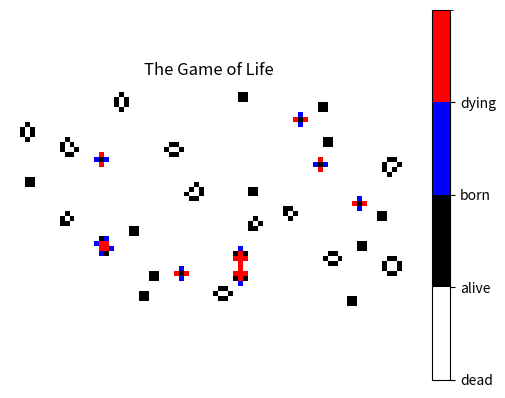

This chart was generated by the following Python code:
'''
The Game of Life
Python 3
Object-oriented program
Cellular Automata

[redacted]
[redacted]

[redacted]
[redacted]

The game of life code is as described in
http://natureofcode.com/book/chapter-7-cellular-automata/
by Daniel Shiffman
'''
import numpy as np
import matplotlib as mpl
import matplotlib.pyplot as plt
from time import sleep
from scipy import signal
from mpl_toolkits.axes_grid1 import make_axes_locatable
# import cProfile
# import pstats

def main(showPlot=True):
    '''
    Runs a home range simulation.
    '''
    
    # the size of the board
    size_x = 45
    size_y = 80
    
    # create the board
    gol = GOL(size_x,size_y)
    
    # create kernel for convolution
    kernel = np.ones((3, 3), dtype='uint8')
    kernel[1,1] = 0

    # simulate the game of life
    if showPlot:
        gol.first_display()
    # update each time    
    i = 0
    while (i < 200):
        i += 1
        gol.generate(kernel)
        if showPlot:
            gol.update_plot()


class GOL:
    '''
    The game of life
    '''    

    def __init__(self, size_x, size_y):
        '''
        Creates a 2D grid of cells. Randomly seeds dead/alive.
        '''
        self.size_x = size_x
        self.size_y = size_y       
        
        # initialise a random board of dead and alive cells
        self.board = np.random.randint(0,2,size = (size_x, size_y), dtype='uint8')        

        # initialise the board for saving the previous state
        self.previous_board = np.copy(self.board)
    

    def save_previous_board(self):
        '''
        save the old generation
        '''
        self.previous_board = np.copy(self.board)


    def generate(self, kernel):
        '''
        save the old generation
        '''
        self.save_previous_board()
        
        '''
        create the new generation
        '''
        
        # count neighbors of each cell
        neighbors_count = signal.convolve2d(self.previous_board, kernel, mode='same')        
        
        for x in range(0,self.size_x):
            for y in range(0,self.size_y):
                # Rules of Life
                if ((self.board[x,y] == 1) and (neighbors_count[x,y] <= 1)):
                    # Loneliness
                    self.board[x,y] = 0
                elif ((self.board[x,y] == 1) and (neighbors_count[x,y] >= 4)):
                    # Overpopulation
                    self.board[x,y] = 0
                elif ((self.board[x,y] == 0) and (neighbors_count[x,y] == 3)):
                    # Reproduction
                    self.board[x,y] = 1
                

    def plot_data(self):
        '''
        assigns plotting colors based on change in state
        '''
        self.gol_state = np.zeros(shape=(self.size_x,self.size_y), dtype='uint8')
        for i in range(0,self.size_x):
                for j in range(0,self.size_y):      
                    if ((self.previous_board[i,j] == 0) and (self.board[i,j] == 1)):
                        # a cell is born
                        self.gol_state[i,j] = 2
                    elif (self.board[i,j] == 1):
                        # no change - cell is alive
                        self.gol_state[i,j] = 1
                    elif (self.previous_board[i,j] == 1 and self.board[i,j] == 0):
                        # a cell dies
                        self.gol_state[i,j] = 3
                    else:
                        # no change - cell is dead
                        self.gol_state[i,j] = 0
    

    def first_display(self):
        '''
        initialise plotting framework
        '''
        self.plot_data()
        plt.ion()
        self.fig, ax =plt.subplots(1,1)
        plt.cla()
        
        # color map of fixed colors
        cmap = mpl.colors.ListedColormap(['white','black','blue','red'])
        bounds=[0,1,2,3,4]
        norm = mpl.colors.BoundaryNorm(bounds, cmap.N)
        self.img = plt.imshow(self.gol_state,interpolation='nearest',cmap = cmap,norm=norm)
                
        # grid  
        # ax.grid(False, which='minor', axis='both', linestyle='-', color='k')
        # ax.set_xticks(range(0,self.size_y), minor=True)
        # ax.set_yticks(range(0,self.size_x), minor=True)       
        plt.axis('off')
        
        # color bar
        # divider = make_axes_locatable(ax)
        # cax = divider.append_axes("right", size="1%")
        cbar = plt.colorbar(self.img,cmap=cmap, norm=norm,boundaries=bounds,ticks=[0,1,2,3])
        cbar.ax.set_yticklabels(['dead', 'alive','born','dying'])        
        
        # title
        ax.set_title('The Game of Life')
        
        plt.show() 
    

    def update_plot(self):
        self.plot_data()       
        # import code
        # code.interact(local=locals())
        self.img.set_data(self.gol_state) 
        self.fig.canvas.draw()
        plt.pause(0.0001)
        # sleep(0.1)
    

# def profile():
#     cProfile.run('main(showPlot=False)', 'stats')
#     p = pstats.Stats('stats')
#     p.sort_stats('time').print_stats(20)    

    
if __name__ == '__main__':
    # profile() # initialise the board
    main(showPlot=True)
